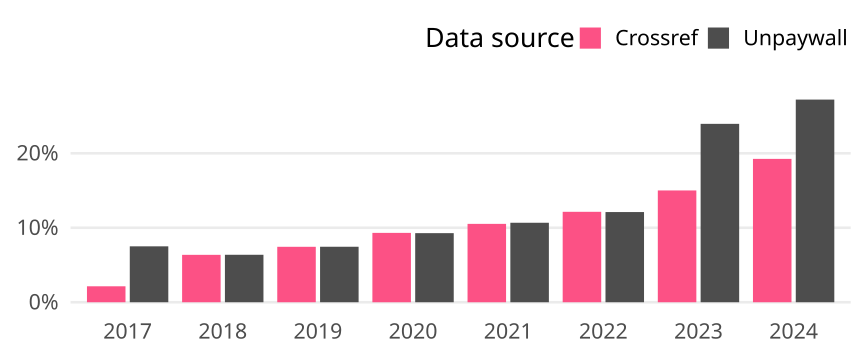

Data behind this chart, as committed beside it:
cr_year, cat, article_total, name, oa_articles, oa_share
2017, Global, 32213, Crossref, 690, 0.02142
2017, Global, 32213, Unpaywall, 2418, 0.07506
2018, Global, 33104, Crossref, 2107, 0.06365
2018, Global, 33104, Unpaywall, 2110, 0.06374
2019, Global, 34642, Crossref, 2579, 0.07445
2019, Global, 34642, Unpaywall, 2581, 0.0745
2020, Global, 35602, Crossref, 3316, 0.09314
2020, Global, 35602, Unpaywall, 3303, 0.09278
2021, Global, 34349, Crossref, 3615, 0.1052
2021, Global, 34349, Unpaywall, 3666, 0.1067
2022, Global, 33289, Crossref, 4042, 0.1214
2022, Global, 33289, Unpaywall, 4031, 0.1211
2023, Global, 33605, Crossref, 5044, 0.1501
2023, Global, 33605, Unpaywall, 8049, 0.2395
2024, Global, 18313, Crossref, 3525, 0.1925
2024, Global, 18313, Unpaywall, 4983, 0.2721
